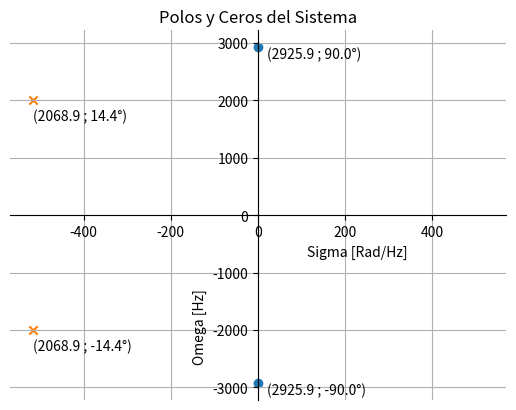

This chart was generated by the following Python code:
import numpy as np
import matplotlib.pyplot as plt

import math
def truncate(number, digits) -> float:
    stepper = 10.0 ** digits
    return math.trunc(stepper * number) / stepper

################################variables
k=np.sqrt(2)
Q=2
R=5128.3
c2=15*10**(-9)

r1=R
r1=R
r3=R
r4=R
r8=R
r6= 2*Q*R
r7 = 2*Q*R
c6=(1-(1/(k**2)))*(c2/2)
c7=(1+(1/(k**2)))*(c2/2)

# r1=r2=r3=r4=r8=5136.1
# r6=r7=20451.21
# c2=15*10**(-9)
# c6=3.77*10**(-9)
# c7=11.2*10**(-9)

#TRANSFERENCE
# ( ((S**2)*(-c6*c2*r1*r3*r4*r6*r7+c7*c2*r1*r3*r6*r7*r8)) + (S*(c2*r1*r3*r6*r8-c2*r1*r3*r4*r7)) + (r4*r6*r7) )
#     /
# ( ((S**2)*(c6*c2*r1*r3*r6*r7*r8+c7*c2*r1*r3*r6*r7*r8)) + (S*(c2*r1*r3*r7*r8+c2*r1*r3*r6*r8)) + (r4*r6*r7) )


cero_roots=[]
pole_roots=[]
x_cero = []
y_cero = []
x_pole = []
y_pole = []
c=[]
temp=0

cero_roots = np.roots([(-c6*c2*r1*r3*r4*r6*r7+c7*c2*r1*r3*r6*r7*r8), #aca poner coefs de numerador de la transferencia
                  ((c2*r1*r3*r6*r8-c2*r1*r3*r4*r7)),
                       (r4*r6*r7)])

x_cero.append(np.real(cero_roots[0])/(2*np.pi))
x_cero.append(np.real(cero_roots[1])/(2*np.pi))
y_cero.append(np.imag(cero_roots[0])/(2*np.pi))
y_cero.append(np.imag(cero_roots[1])/(2*np.pi))

pole_roots = np.roots([(c6*c2*r1*r3*r6*r7*r8+c7*c2*r1*r3*r6*r7*r8), #aca denominador
                  ((c2*r1*r3*r7*r8+c2*r1*r3*r6*r8)),
                       (r4*r6*r7)])

x_pole.append(np.real(pole_roots[0])/(2*np.pi))
x_pole.append(np.real(pole_roots[1])/(2*np.pi))
y_pole.append(np.imag(pole_roots[0])/(2*np.pi))
y_pole.append(np.imag(pole_roots[1])/(2*np.pi))

fig = plt.figure()
ax = plt.gca()

txtcero_x=x_cero[len(x_cero)-2]
txtcero_y=y_cero[len(y_cero)-2]
txtpole_x=x_pole[len(x_pole)-2]
txtpole_y=y_pole[len(y_pole)-2]

txtcero_ang=np.angle((x_cero[len(x_cero)-2])+1j*(y_cero[len(y_cero)-2]), deg=True)
txtcero_mod=np.abs((x_cero[len(x_cero)-2])+1j*(y_cero[len(y_cero)-2]))
txtpole_ang=np.angle((x_pole[len(x_pole)-2])+1j*(y_pole[len(y_pole)-2]), deg=True) - 90
txtpole_mod=np.abs((x_pole[len(x_pole)-2])+1j*(y_pole[len(y_pole)-2]))

ax.spines['left'].set_position('zero')
ax.spines['right'].set_color('none')
ax.spines['bottom'].set_position('zero')
ax.spines['top'].set_color('none')
plt.text(txtcero_x+20, txtcero_y-200, '(' + str(truncate(txtcero_mod, 1)) + ' ; ' + str(truncate(txtcero_ang, 1))+ '°)' )
plt.text(txtpole_x, txtpole_y-350, '(' + str(truncate(txtpole_mod, 1)) + ' ; ' + str(truncate(txtpole_ang, 1))+ '°)' )
plt.text(txtcero_x+20, ((-1)*txtcero_y-200), '(' + str(truncate(txtcero_mod, 1)) + ' ; ' + str(truncate((-1)*txtcero_ang, 1))+ '°)' )
plt.text(txtpole_x, ((-1)*txtpole_y)-350, '(' + str(truncate(txtpole_mod, 1)) + ' ; ' + str(truncate((-1)*txtpole_ang, 1))+ '°)' )
plt.title("Polos y Ceros del Sistema")
plt.xlabel("Sigma [Rad/Hz]", x=0.7)
plt.ylabel("Omega [Hz]", x=-0.7,  y=0.2)
plt.grid()
plt.scatter((-1)*txtpole_x,0, color=[0,0,0,0])
plt.scatter(x_cero, y_cero)
plt.scatter(x_pole, y_pole, marker='x')
plt.show()

